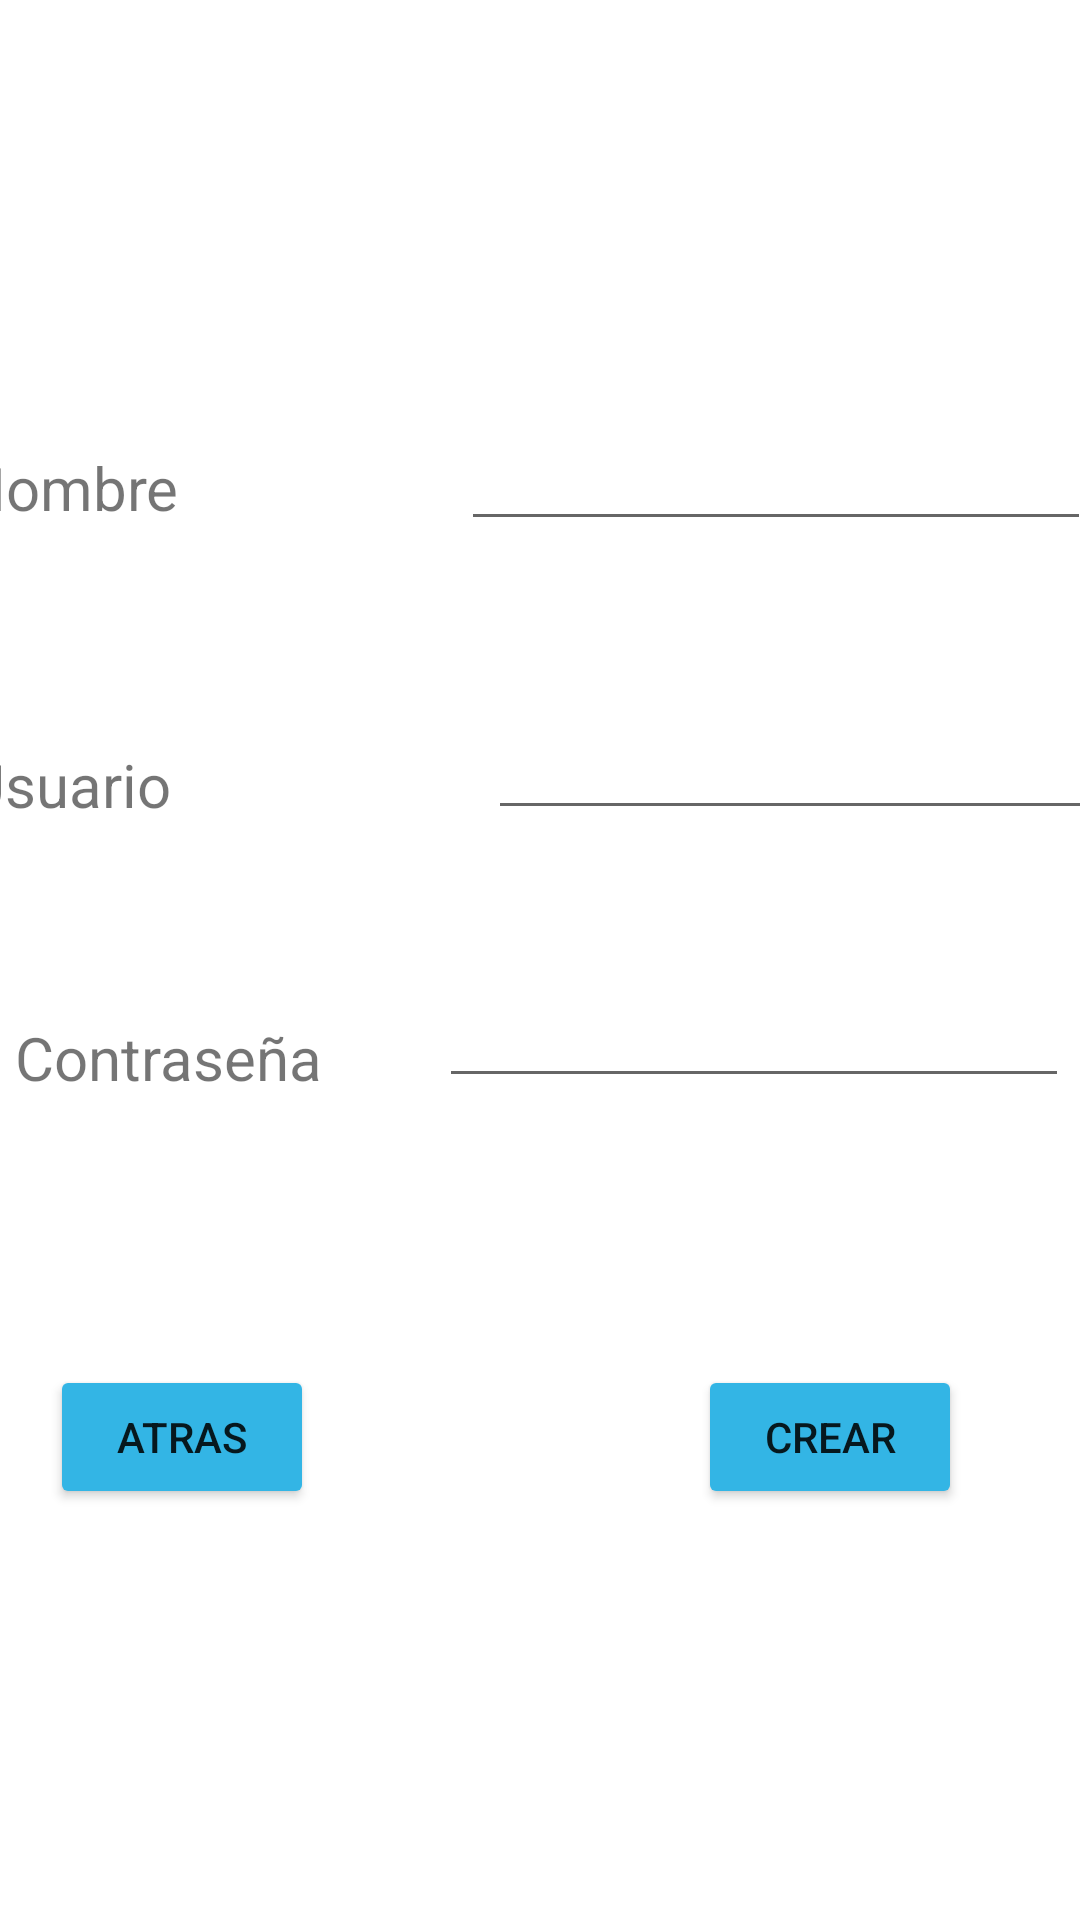

This screen was rendered from an Android layout file. Write that file and the resources it references.
<!-- AndroidManifest.xml: application theme Theme.BuscadorPersonas -->
<!-- res/layout/activity_creacion.xml -->
<?xml version="1.0" encoding="utf-8"?>
<androidx.constraintlayout.widget.ConstraintLayout xmlns:android="http://schemas.android.com/apk/res/android"
    xmlns:app="http://schemas.android.com/apk/res-auto"
    xmlns:tools="http://schemas.android.com/tools"
    android:layout_width="match_parent"
    android:layout_height="match_parent"
    tools:context=".CreacionActivity">


    <TextView
        android:id="@+id/textView"
        android:layout_width="415dp"
        android:layout_height="141dp"
        android:layout_marginStart="175dp"
        android:layout_marginTop="55dp"
        android:layout_marginEnd="178dp"
        android:layout_marginBottom="657dp"
        android:padding="30dp"
        android:background="@android:color/holo_blue_light"
        android:text="Creacion"
        android:textSize="60sp"
        android:textAlignment="center"
        app:layout_constraintBottom_toBottomOf="parent"
        app:layout_constraintEnd_toEndOf="parent"
        app:layout_constraintStart_toStartOf="parent"
        app:layout_constraintTop_toTopOf="parent" />

    <EditText
        android:id="@+id/editTextTextPersonName"
        android:layout_width="wrap_content"
        android:layout_height="wrap_content"
        android:layout_marginStart="47dp"
        android:layout_marginEnd="46dp"
        android:layout_marginBottom="55dp"
        android:ems="10"
        android:inputType="textPersonName"
        android:text=""
        app:layout_constraintBottom_toTopOf="@+id/editTextTextPersonName2"
        app:layout_constraintEnd_toEndOf="parent"
        app:layout_constraintStart_toEndOf="@+id/textView3" />

    <EditText
        android:id="@+id/editTextTextPersonName2"
        android:layout_width="wrap_content"
        android:layout_height="wrap_content"
        android:layout_marginStart="53dp"
        android:layout_marginEnd="39dp"
        android:layout_marginBottom="48dp"
        android:ems="10"
        android:inputType="textPersonName"
        android:text=""
        app:layout_constraintBottom_toTopOf="@+id/editTextTextPersonName3"
        app:layout_constraintEnd_toEndOf="parent"
        app:layout_constraintStart_toEndOf="@+id/textView4" />

    <EditText
        android:id="@+id/editTextTextPersonName3"
        android:layout_width="wrap_content"
        android:layout_height="wrap_content"
        android:layout_marginStart="19dp"
        android:layout_marginEnd="39dp"
        android:layout_marginBottom="89dp"
        android:ems="10"
        android:inputType="textPersonName"
        android:text=""
        app:layout_constraintBottom_toTopOf="@+id/button"
        app:layout_constraintEnd_toEndOf="parent"
        app:layout_constraintStart_toEndOf="@+id/textView5" />

    <Button
        android:id="@+id/button"
        android:layout_width="wrap_content"
        android:layout_height="wrap_content"
        android:layout_marginStart="64dp"
        android:layout_marginEnd="97dp"
        android:layout_marginBottom="137dp"
        android:backgroundTint="@android:color/holo_blue_light"
        android:text="Crear"
        app:layout_constraintBottom_toBottomOf="parent"
        app:layout_constraintEnd_toEndOf="parent"
        app:layout_constraintStart_toEndOf="@+id/button2" />

    <Button
        android:id="@+id/button2"
        android:layout_width="wrap_content"
        android:layout_height="wrap_content"
        android:layout_marginStart="74dp"
        android:layout_marginEnd="64dp"
        android:layout_marginBottom="137dp"
        android:backgroundTint="@android:color/holo_blue_light"
        android:text="Atras"
        app:layout_constraintBottom_toBottomOf="parent"
        app:layout_constraintEnd_toStartOf="@+id/button"
        app:layout_constraintStart_toStartOf="parent" />

    <TextView
        android:id="@+id/textView3"
        android:layout_width="wrap_content"
        android:layout_height="wrap_content"
        android:layout_marginStart="37dp"
        android:layout_marginEnd="47dp"
        android:layout_marginBottom="72dp"
        android:text="Nombre"
        android:textSize="20dp"
        app:layout_constraintBottom_toTopOf="@+id/textView4"
        app:layout_constraintEnd_toStartOf="@+id/editTextTextPersonName"
        app:layout_constraintStart_toStartOf="parent" />

    <TextView
        android:id="@+id/textView4"
        android:layout_width="wrap_content"
        android:layout_height="wrap_content"
        android:layout_marginStart="40dp"
        android:layout_marginEnd="53dp"
        android:layout_marginBottom="64dp"
        android:text="Usuario"
        android:textSize="20dp"
        app:layout_constraintBottom_toTopOf="@+id/textView5"
        app:layout_constraintEnd_toStartOf="@+id/editTextTextPersonName2"
        app:layout_constraintStart_toStartOf="parent" />

    <TextView
        android:id="@+id/textView5"
        android:layout_width="wrap_content"
        android:layout_height="wrap_content"
        android:layout_marginStart="40dp"
        android:layout_marginEnd="20dp"
        android:layout_marginBottom="89dp"
        android:text="Contraseña"
        android:textSize="20dp"
        app:layout_constraintBottom_toTopOf="@+id/button2"
        app:layout_constraintEnd_toStartOf="@+id/editTextTextPersonName3"
        app:layout_constraintStart_toStartOf="parent" />

</androidx.constraintlayout.widget.ConstraintLayout>
<!-- resources referenced by this layout -->
<resources>
  <style name="Theme.BuscadorPersonas" parent="Theme.MaterialComponents.DayNight.DarkActionBar">
          
          <item name="colorPrimary">@color/purple_500</item>
          <item name="colorPrimaryVariant">@color/purple_700</item>
          <item name="colorOnPrimary">@color/white</item>
          
          <item name="colorSecondary">@color/teal_200</item>
          <item name="colorSecondaryVariant">@color/teal_700</item>
          <item name="colorOnSecondary">@color/black</item>
          
          <item name="android:statusBarColor" tools:targetApi="l">?attr/colorPrimaryVariant</item>
          
      </style>
  <color name="purple_500">#FF6200EE</color>
  <color name="purple_700">#FF3700B3</color>
  <color name="white">#FFFFFF</color>
  <color name="teal_200">#FF03DAC5</color>
  <color name="teal_700">#FF018786</color>
  <color name="black">#FF000000</color>
</resources>
